Run: headless pygame with SDL's dummy video driver; simulated clock (each Clock.tick advances the game by its frame time, no real sleeping); random seed 0; keys injected as events and as key.get_pressed() state; no mouse input.
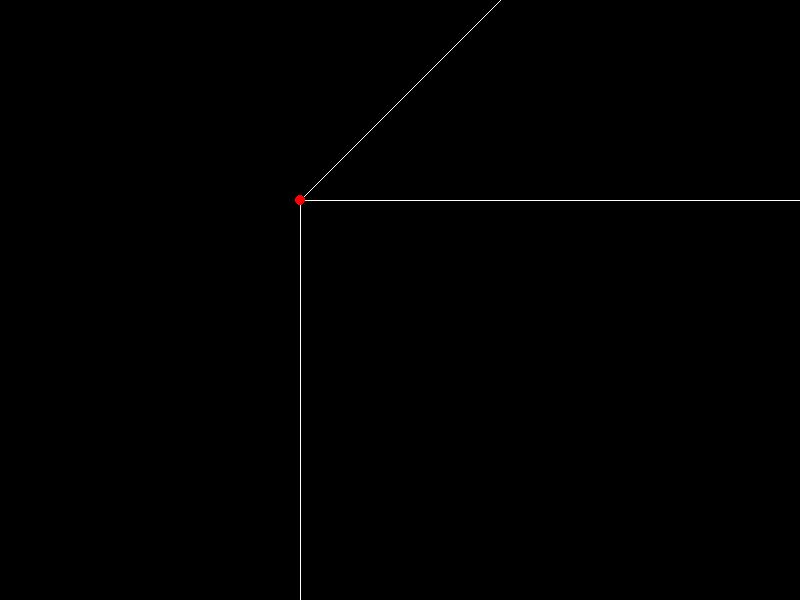
Frame 1 of 4 · flips 1–60 · no input
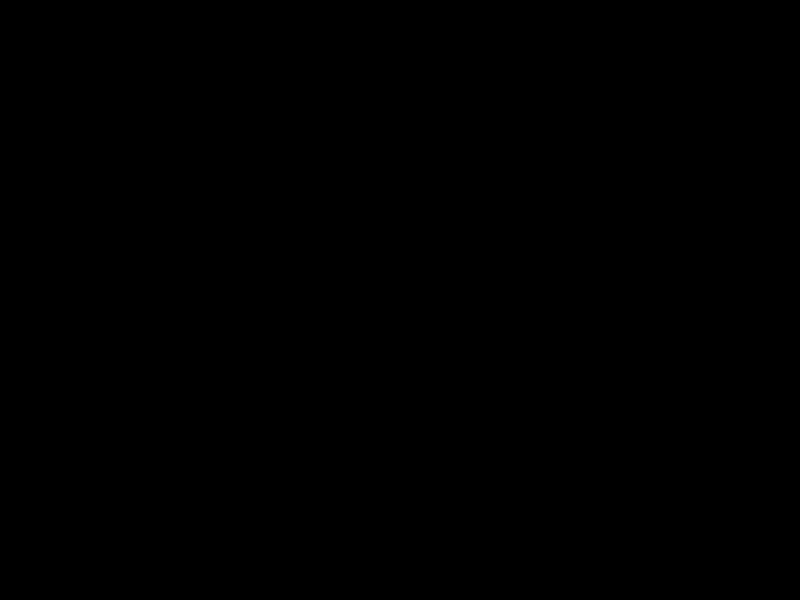
Frame 2 of 4 · flips 61–180 · tapped SPACE, RETURN · held RIGHT (→), D
Frame 3 of 4 · flips 181–300 · held DOWN (↓), S · screen unchanged from frame 2, image omitted
Frame 4 of 4 · flips 301–420 · held LEFT (←), A, UP (↑), W · screen unchanged from frame 3, image omitted

The pygame program that drew these frames:

import pygame
pygame.init()

white = (255,255,255) 
black = (0,0,0)
red = (255,0,0)

gameDisplay = pygame.display.set_mode((800,600))
pygame.display.set_caption('Starlings')
pygame.display.update()

clock = pygame.time.Clock()
#display message on screen
font = pygame.font.SysFont(None,25)
def message_to_screen(msg,color):
	screen_text = font.render(msg, True, color)
	gameDisplay.blit(screen_text,[300,400])

def square(startPoint, fullSize):
	node_1 = [startPoint[0],startPoint[1]]
	node_2 = [startPoint[0]+fullSize,startPoint[1]]
	node_3 = [startPoint[0],startPoint[1]+fullSize]
	node_4 = [startPoint[0]+fullSize,startPoint[1]+fullSize]

	offset = int(fullSize/2)
	node_5 = [node_1[0]+offset,node_1[1]-offset]
	node_6 = [node_2[0]+offset,node_2[1]-offset]
	node_7 = [node_3[0]+offset,node_3[1]-offset]
	node_8 = [node_4[0]+offset,node_4[1]-offset]

	pygame.draw.line(gameDisplay,white, node_1,node_2)
	pygame.draw.line(gameDisplay,white, node_3,node_4)
	pygame.draw.line(gameDisplay,white, node_1,node_3)
	pygame.draw.line(gameDisplay,white, node_2,node_4)

	pygame.draw.line(gameDisplay,white, node_5,node_6)
	pygame.draw.line(gameDisplay,white, node_7,node_8)
	pygame.draw.line(gameDisplay,white, node_5,node_7)
	pygame.draw.line(gameDisplay,white, node_6,node_8)

	pygame.draw.line(gameDisplay,white, node_1,node_5)
	pygame.draw.line(gameDisplay,white, node_2,node_6)
	pygame.draw.line(gameDisplay,white, node_3,node_7)
	pygame.draw.line(gameDisplay,white, node_4,node_8)


	pygame.draw.circle(gameDisplay,red,node_1,5)
	pygame.draw.circle(gameDisplay,red,node_2,5)
	pygame.draw.circle(gameDisplay,red,node_3,5)
	pygame.draw.circle(gameDisplay,red,node_4,5)
	pygame.draw.circle(gameDisplay,red,node_5,5)
	pygame.draw.circle(gameDisplay,red,node_6,5)
	pygame.draw.circle(gameDisplay,red,node_7,5)
	pygame.draw.circle(gameDisplay,red,node_8,5)

def gameLoop():
	location = [300,200]
	size = 100
	current_move = 0
	z_move = 0
	z_location = 1
	while True:
		for event in pygame.event.get():
			if event.type == pygame.QUIT:
				pygame.quit()
				quit()
			if event.type == pygame.KEYDOWN:
				if event.key == pygame.K_LEFT:
					current_move = -5
				elif event.key == pygame.K_RIGHT:
					current_move = 5
				elif event.key == pygame.K_UP:
					z_move = -5
					current_move = -1
				elif event.key == pygame.K_DOWN:
					z_move = 5
					current_move = 1
			elif event.type == pygame.KEYUP:
				if event.key == pygame.K_LEFT or event.key == pygame.K_RIGHT:
					current_move = 0
				elif event.key == pygame.K_UP or event.key == pygame.K_DOWN:
					z_move = 0
					current_move = 0

		gameDisplay.fill(black)
		# if z_location > 200:
		# 	z_move = 0
		z_location += z_move

		current_size = int(size/ (z_location*0.1))
		location[0] += current_move

		square(location,current_size)
		pygame.display.update()
		clock.tick(30)

gameLoop()
